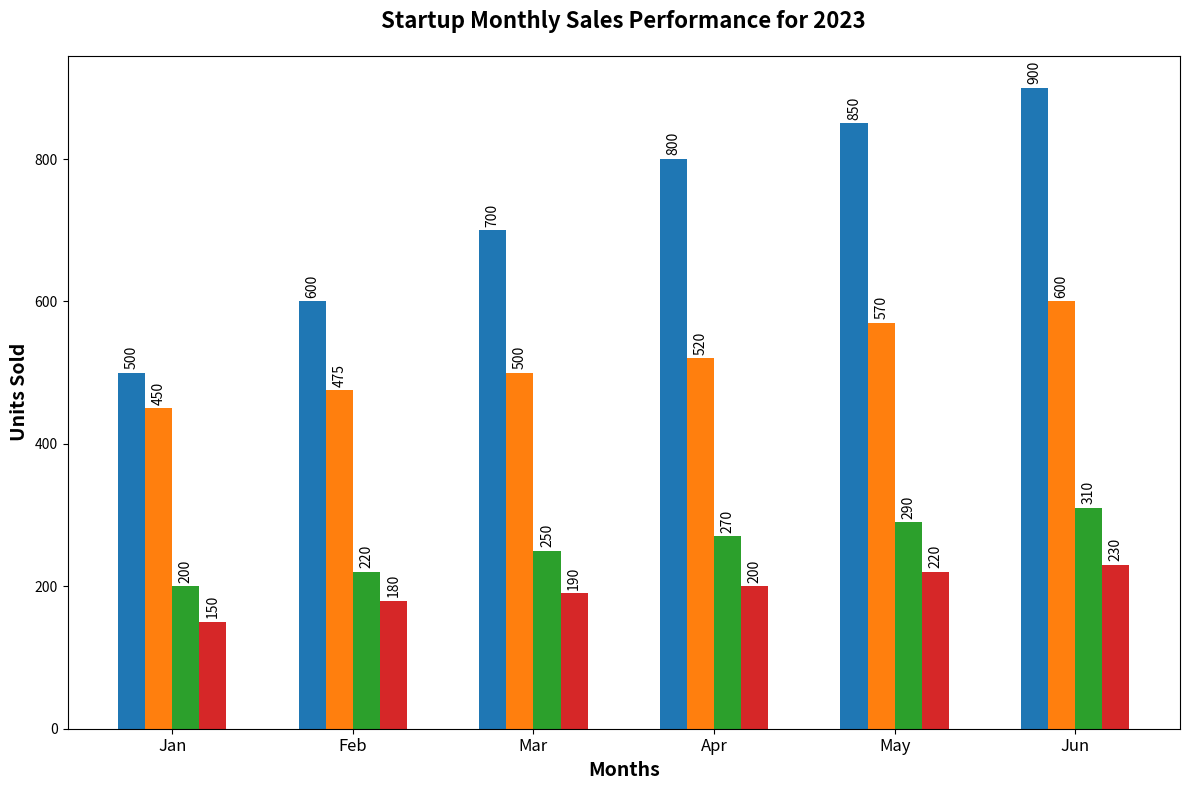

Here is the Python script that generated this plot:
import matplotlib.pyplot as plt
import numpy as np

product_categories = ['Smartphones', 'Laptops', 'Wearables', 'Accessories']
sales_data = np.array([
    [500, 600, 700, 800, 850, 900],
    [450, 475, 500, 520, 570, 600],
    [200, 220, 250, 270, 290, 310],
    [150, 180, 190, 200, 220, 230]
])
months = ['Jan', 'Feb', 'Mar', 'Apr', 'May', 'Jun']

fig, ax = plt.subplots(figsize=(12, 8))
bar_width = 0.15
x_positions = np.arange(len(months))

for i, category in enumerate(product_categories):
    ax.bar(x_positions + i * bar_width, sales_data[i], bar_width)

ax.set_xlabel('Months', fontsize=14, weight='bold')
ax.set_ylabel('Units Sold', fontsize=14, weight='bold')
ax.set_title('Startup Monthly Sales Performance for 2023', fontsize=16, weight='bold', pad=20)
ax.set_xticks(x_positions + bar_width * (len(product_categories) - 1) / 2)
ax.set_xticklabels(months, fontsize=12)

for i, category_data in enumerate(sales_data):
    for j, sale in enumerate(category_data):
        ax.text(x_positions[j] + i * bar_width, sale + 5, f'{sale}', ha='center', va='bottom', fontsize=10, rotation=90)

plt.tight_layout()
plt.show()
